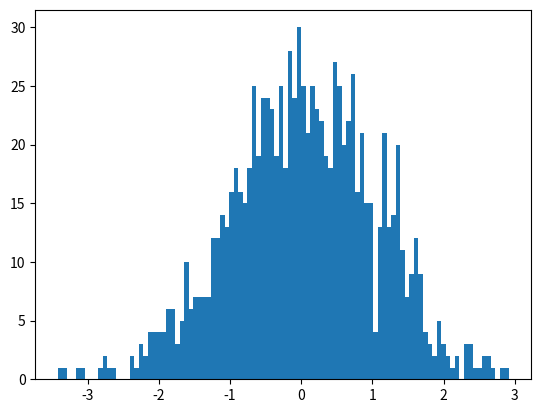
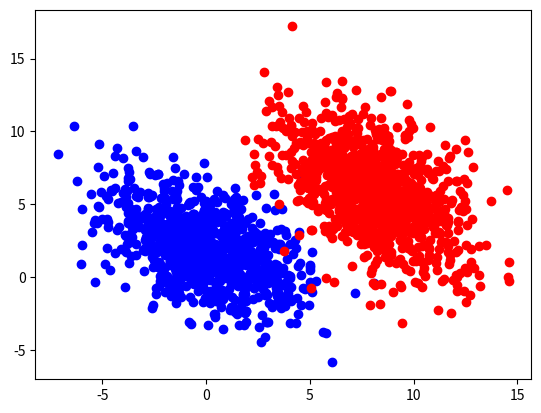
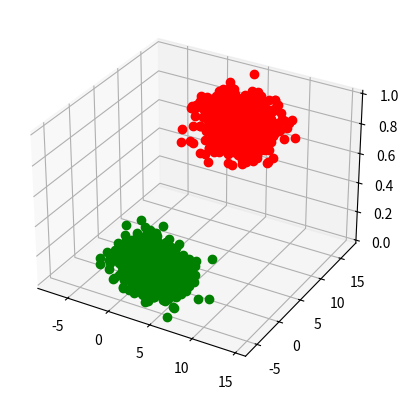

These charts were generated, in order, by the following Python code: (Note: this script raises an exception after producing the figures.)
# -*- coding: utf-8 -*-
"""
Created on Tue Aug 31 08:20:53 2021

[redacted]
"""

import numpy as np
import matplotlib.pylab as plt

Ndata = 1000
A = np.random.randn(Ndata)
f1 = plt.figure()
ax1 = plt.axes()
ax1.hist(A, bins=100)

f2 = plt.figure()
ax2 = plt.axes()
d1 = np.random.multivariate_normal(mean=[0, 2], cov=[[2, -5], [-5, 3]], size=Ndata)
d2 = np.random.multivariate_normal(mean=[8, 6], cov=[[5, -3], [-3, 8]], size=Ndata)
plt.scatter(d1[:, 0], d1[:, 1], c="b") # (x값, y값)
plt.scatter(d2[:, 0], d2[:, 1], c="r") # (x값, y값)

f3 = plt.figure()
ax3 = plt.axes(projection = '3d')
ax3.plot(d1[:, 0], d1[:, 1], 0, 'go')
ax3.plot(d2[:, 0], d2[:, 1], 1, 'ro')

X1 = np.c_[np.ones([Ndata, 1]), d1]
X2 = np.c_[np.ones([Ndata, 1]), d2]
X = np.r_[X1, X2] # (2000, 2)
Y1 = np.zeros([Ndata, 1])
Y2 = np.ones([Ndata, 1])
Y = np.r_[Y1, Y2] # (2000, 1)

def sigmoid(x):
    return 1/(1+np.exp(-x))
    
eta = 0.1
n_iteration = 1000
wGD = np.zeros([3, 1])
wGDbuffer = np.zeros([3, n_iteration+1])
for iteration in range(n_iteration):
    mu = sigmoid(wGD.T.dot(X.T)).T # (2000, 1)
    gradients = X.T.dot(mu-Y) # (3, 1)
    wGD = wGD - eta*gradients
    wGDbuffer[:, iteration+1] = [wGD[0], wGD[1], wGD[2]]

x1sig = np.linspace(-5, 10, 100)
x2sig = np.linspace(-5, 10, 100)
[x1sig, x2sig] = np.meshgrid(x1sig, x2sig)
ysig = sigmoid(wGD[0] + wGD[1]*x1sig + wGD[2]*x2sig)

# f4 = plt.figure()
# ax4 = plt.axes(projection = '3d')
# ax4.contour3D(x1sig, x2sig, ysig, 50)

# f5 = plt.figure()
# ax5 = plt.axes(projection = '3d')
# ax5.plot_surface(x1sig, x2sig, ysig, cmap='viridis')

ax3.plot_surface(x1sig, x2sig, ysig, cmap='viridis')